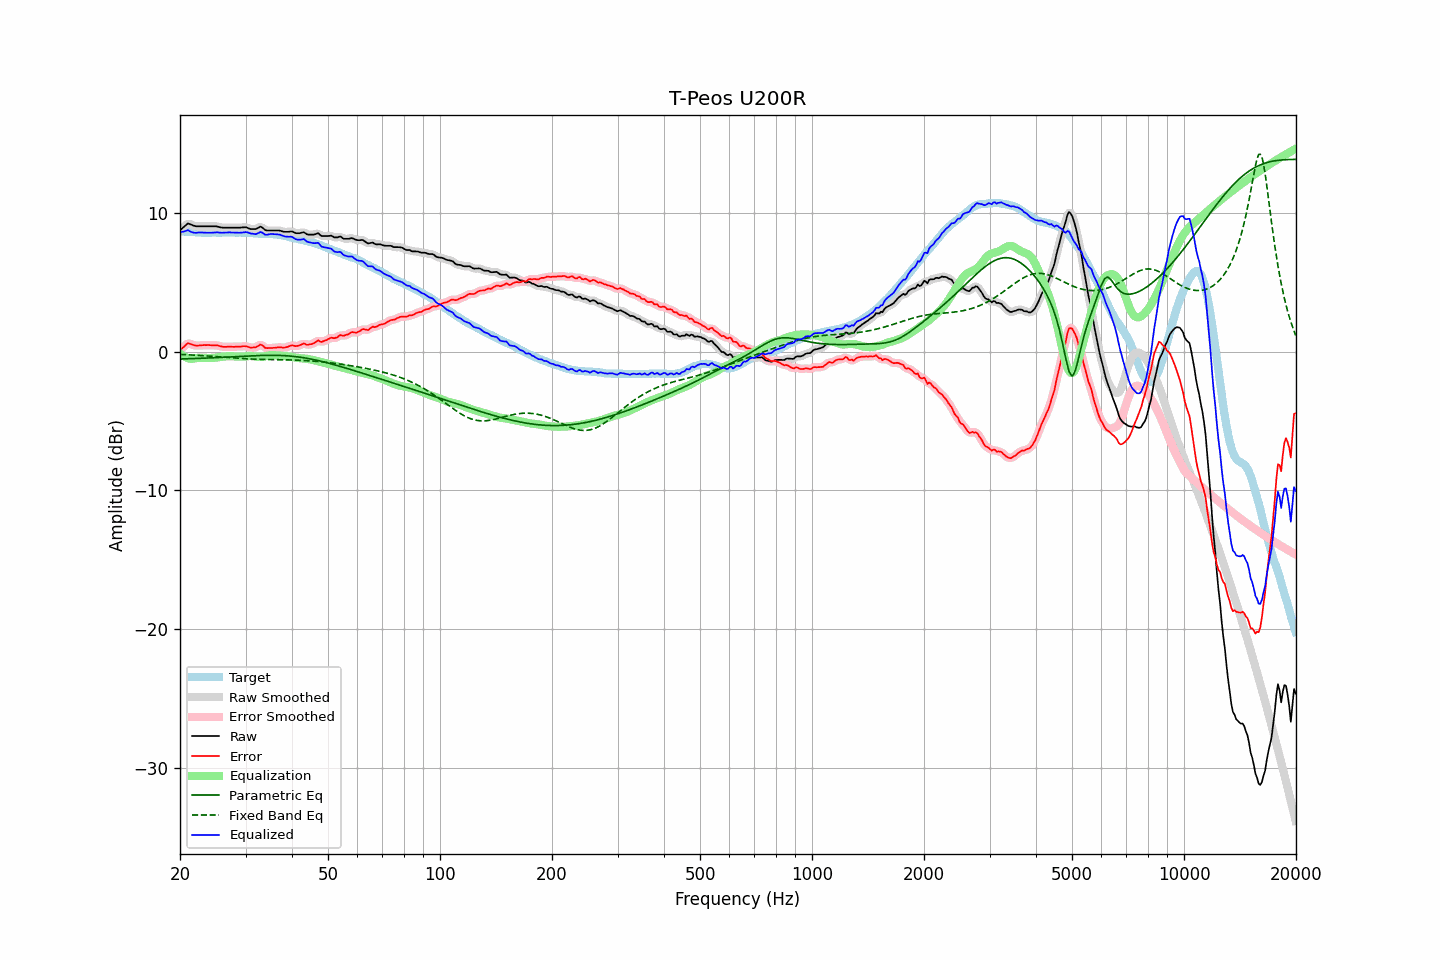

The file beside this chart, header and first rows:
frequency, raw, error, smoothed, error_smoothed, equalization, parametric_eq, fixed_band_eq, equalized_raw, equalized_smoothed, target
20.00, 8.74, 0.08, 8.72, 0.06, -0.15, -0.53, -0.20, 8.60, 8.58, 8.66
20.20, 8.84, 0.19, 8.85, 0.20, -0.23, -0.53, -0.21, 8.61, 8.62, 8.65
20.40, 8.94, 0.30, 8.96, 0.32, -0.31, -0.53, -0.21, 8.63, 8.65, 8.64
20.61, 9.04, 0.40, 9.06, 0.42, -0.38, -0.52, -0.22, 8.66, 8.68, 8.64
20.81, 9.14, 0.52, 9.14, 0.52, -0.43, -0.52, -0.22, 8.71, 8.71, 8.62
21.02, 9.23, 0.61, 9.19, 0.57, -0.47, -0.52, -0.23, 8.76, 8.72, 8.62
21.23, 9.18, 0.57, 9.19, 0.58, -0.51, -0.51, -0.24, 8.67, 8.68, 8.61
21.44, 9.14, 0.52, 9.15, 0.53, -0.53, -0.51, -0.24, 8.61, 8.62, 8.62
21.66, 9.09, 0.48, 9.09, 0.48, -0.51, -0.51, -0.25, 8.58, 8.58, 8.61
21.87, 9.05, 0.45, 9.05, 0.45, -0.49, -0.50, -0.26, 8.56, 8.56, 8.60
22.09, 9.02, 0.43, 9.03, 0.43, -0.47, -0.50, -0.26, 8.55, 8.56, 8.59
22.31, 9.02, 0.43, 9.02, 0.43, -0.45, -0.49, -0.27, 8.57, 8.57, 8.59
22.54, 9.02, 0.44, 9.02, 0.44, -0.44, -0.49, -0.28, 8.58, 8.58, 8.58
22.76, 9.02, 0.45, 9.02, 0.45, -0.44, -0.48, -0.28, 8.58, 8.58, 8.57
22.99, 9.02, 0.46, 9.02, 0.46, -0.45, -0.48, -0.29, 8.57, 8.57, 8.56
23.22, 9.02, 0.47, 9.02, 0.46, -0.46, -0.48, -0.30, 8.57, 8.57, 8.55
23.45, 9.02, 0.46, 9.02, 0.47, -0.46, -0.47, -0.31, 8.56, 8.56, 8.56
23.69, 9.02, 0.47, 9.02, 0.47, -0.47, -0.47, -0.32, 8.56, 8.56, 8.55
23.92, 9.02, 0.47, 9.02, 0.47, -0.47, -0.46, -0.32, 8.55, 8.55, 8.55
24.16, 9.02, 0.46, 9.02, 0.46, -0.47, -0.46, -0.33, 8.55, 8.55, 8.56
24.40, 9.02, 0.45, 9.02, 0.45, -0.46, -0.45, -0.34, 8.56, 8.56, 8.57
24.65, 9.02, 0.45, 9.02, 0.45, -0.45, -0.44, -0.35, 8.57, 8.57, 8.57
24.89, 9.02, 0.45, 9.02, 0.45, -0.44, -0.44, -0.36, 8.58, 8.58, 8.57
25.14, 9.01, 0.45, 9.00, 0.44, -0.42, -0.43, -0.37, 8.59, 8.58, 8.56
25.39, 8.98, 0.42, 8.98, 0.42, -0.41, -0.43, -0.38, 8.57, 8.57, 8.56
25.65, 8.95, 0.39, 8.95, 0.39, -0.39, -0.42, -0.39, 8.56, 8.56, 8.56
25.91, 8.93, 0.36, 8.93, 0.36, -0.38, -0.42, -0.39, 8.55, 8.56, 8.57
26.16, 8.92, 0.34, 8.92, 0.34, -0.36, -0.41, -0.40, 8.56, 8.56, 8.58
26.43, 8.92, 0.34, 8.92, 0.34, -0.35, -0.40, -0.41, 8.57, 8.57, 8.58
26.69, 8.92, 0.34, 8.92, 0.34, -0.34, -0.40, -0.42, 8.58, 8.58, 8.58
26.96, 8.92, 0.35, 8.92, 0.35, -0.34, -0.39, -0.43, 8.58, 8.58, 8.57
27.23, 8.92, 0.35, 8.92, 0.35, -0.34, -0.39, -0.44, 8.58, 8.58, 8.57
27.50, 8.92, 0.35, 8.92, 0.35, -0.34, -0.38, -0.45, 8.58, 8.58, 8.57
27.77, 8.92, 0.34, 8.92, 0.34, -0.35, -0.37, -0.46, 8.58, 8.58, 8.58
28.05, 8.92, 0.34, 8.92, 0.35, -0.35, -0.37, -0.47, 8.57, 8.57, 8.58
28.33, 8.92, 0.36, 8.92, 0.35, -0.36, -0.36, -0.47, 8.56, 8.56, 8.56
28.62, 8.92, 0.36, 8.92, 0.35, -0.36, -0.35, -0.48, 8.56, 8.56, 8.56
28.90, 8.92, 0.35, 8.92, 0.36, -0.37, -0.35, -0.49, 8.55, 8.56, 8.57
29.19, 8.93, 0.36, 8.93, 0.37, -0.37, -0.34, -0.50, 8.56, 8.56, 8.57
29.48, 8.94, 0.38, 8.94, 0.38, -0.37, -0.34, -0.50, 8.57, 8.58, 8.56
29.78, 8.95, 0.39, 8.95, 0.39, -0.36, -0.33, -0.51, 8.59, 8.59, 8.56
30.08, 8.95, 0.38, 8.94, 0.38, -0.35, -0.32, -0.52, 8.61, 8.59, 8.57
30.38, 8.91, 0.35, 8.91, 0.35, -0.33, -0.32, -0.52, 8.58, 8.58, 8.56
30.68, 8.86, 0.32, 8.87, 0.32, -0.32, -0.31, -0.53, 8.54, 8.55, 8.54
30.99, 8.82, 0.28, 8.83, 0.30, -0.32, -0.31, -0.54, 8.50, 8.51, 8.54
31.30, 8.82, 0.29, 8.81, 0.29, -0.33, -0.30, -0.54, 8.49, 8.48, 8.53
31.61, 8.82, 0.30, 8.81, 0.29, -0.35, -0.30, -0.55, 8.47, 8.47, 8.52
31.93, 8.82, 0.31, 8.83, 0.32, -0.36, -0.29, -0.55, 8.46, 8.47, 8.51
32.24, 8.87, 0.36, 8.88, 0.38, -0.38, -0.29, -0.55, 8.50, 8.51, 8.51
32.57, 8.93, 0.44, 8.94, 0.44, -0.38, -0.28, -0.56, 8.55, 8.55, 8.49
32.89, 9.00, 0.51, 8.97, 0.48, -0.39, -0.28, -0.56, 8.62, 8.58, 8.49
33.22, 8.95, 0.46, 8.93, 0.45, -0.38, -0.28, -0.56, 8.57, 8.56, 8.49
33.55, 8.85, 0.37, 8.86, 0.37, -0.36, -0.27, -0.57, 8.49, 8.50, 8.48
33.89, 8.75, 0.26, 8.77, 0.29, -0.34, -0.27, -0.57, 8.41, 8.44, 8.49
34.23, 8.72, 0.25, 8.73, 0.25, -0.31, -0.27, -0.57, 8.41, 8.42, 8.47
34.57, 8.72, 0.25, 8.71, 0.24, -0.28, -0.27, -0.57, 8.44, 8.43, 8.47
34.92, 8.72, 0.26, 8.72, 0.25, -0.26, -0.27, -0.57, 8.46, 8.46, 8.46
35.27, 8.72, 0.25, 8.72, 0.26, -0.25, -0.27, -0.58, 8.47, 8.47, 8.47
35.62, 8.72, 0.27, 8.72, 0.27, -0.26, -0.27, -0.58, 8.46, 8.46, 8.45
35.97, 8.72, 0.27, 8.72, 0.27, -0.27, -0.27, -0.58, 8.45, 8.46, 8.45
... 635 more rows
